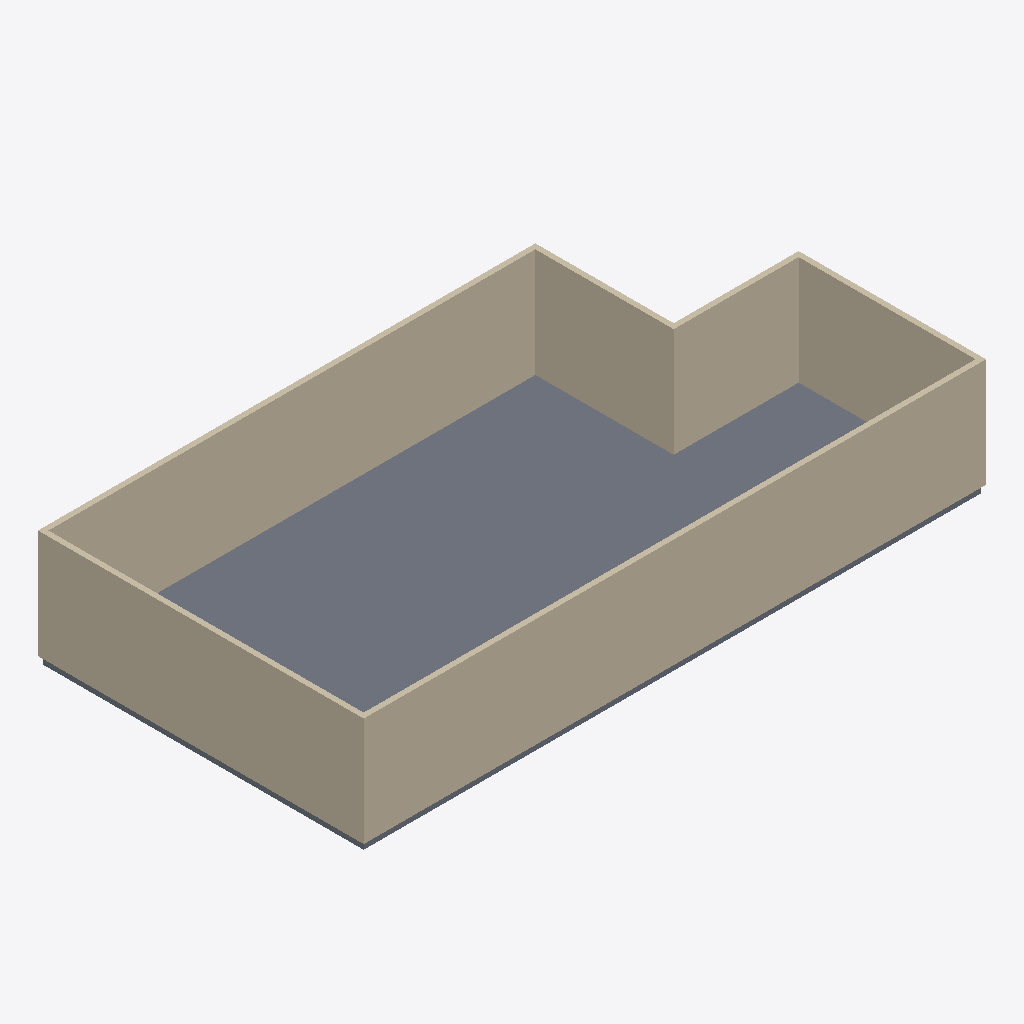
Isometric view of an IFC building model (IFC-SPF (STEP), schema IFC4, length unit metre), seen from the south-west, elements coloured by IFC class: 10 slabs (grey), 6 walls (beige).
Extent 16.6 m × 8.7 m × 3.1 m (x, y, z). Elements (16): 10 IfcSlab, 6 IfcWall.

HEADER;
FILE_DESCRIPTION(('ViewDefinition[DesignTransferView]'),'2;1');
FILE_NAME('/dev/null','2026-06-16T01:31:10+00:00',(''),(''),'IfcOpenShell 0.8.5','IfcOpenShell 0.8.5','Nobody');
FILE_SCHEMA(('IFC4'));
ENDSEC;
DATA;
#1=IFCPROJECT('3AIODkGdT06PnYXrMutX4V',$,'Eureka Residence',$,$,$,$,(#10),#5);
#12=IFCSITE('3nMlBKtUr1GhLO9AmmTogc',$,'Site',$,$,$,$,$,$,$,$,$,$,$);
#13=IFCBUILDING('1TSRT1969AlxpU2tSi3iIZ',$,'Eureka House',$,$,$,$,$,$,$,$,$);
#14=IFCBUILDINGSTOREY('0InwIMLrH4Bx$bx1maj1Gi',$,'Second Floor',$,$,$,$,$,$,$);
#279=IFCWALL('23NMcbwGLDCRHCWs_B0Jm3',$,'Wall',$,$,#298,#288,$,$);
#319=IFCWALL('2RL5hJvUDEqevi8zPZKZ7q',$,'Wall',$,$,#338,#328,$,$);
#219=IFCWALL('1_r3vTUCj1Hffj4ysUpwWR',$,'Wall',$,$,#238,#228,$,$);
#59=IFCSLAB('20rru862X12A6Stp4XdKn1',$,'Slab - Sitting Room',$,$,#78,#68,$,.FLOOR.);
#99=IFCSLAB('0qlBkoFMj6jg2fT7jqh1iq',$,'Slab - Foyer',$,$,#118,#108,$,.FLOOR.);
#239=IFCWALL('2ZHradc2bA$xXy_ufIboem',$,'Wall',$,$,#258,#248,$,$);
#259=IFCWALL('0ldloJDKHBlfFG7RSiEfwB',$,'Wall',$,$,#278,#268,$,$);
#299=IFCWALL('3b_NUztFb1w8Pza_VN84pW',$,'Wall',$,$,#318,#308,$,$);
#79=IFCSLAB('1kIZObWGr90AmPsV3cIXyv',$,'Slab - Dining Room',$,$,#98,#88,$,.FLOOR.);
#119=IFCSLAB('3PfFcgGfb3vh2cU7v6h1x_',$,'Slab - Vestibule',$,$,#138,#128,$,.FLOOR.);
#18=IFCSLAB('3X6O$gTaDAKeeHrU2MgDzb',$,'Slab - Family Room',$,$,#38,#27,$,.FLOOR.);
#39=IFCSLAB('1vg1AaFDPDXBxB4MiY7hmH',$,'Slab - Kitchen',$,$,#58,#48,$,.FLOOR.);
#179=IFCSLAB('3Xfort23zAiRGOOQGNlPb0',$,'Slab - Ext Vestibule',$,$,#198,#188,$,.FLOOR.);
#139=IFCSLAB('1GasvP20P5_PoNtCd6bxs9',$,'Slab - Ext Bath',$,$,#158,#148,$,.FLOOR.);
#159=IFCSLAB('0$GtaZPgf4TAedKaK4c1y4',$,'Slab - WC',$,$,#178,#168,$,.FLOOR.);
#199=IFCSLAB('0TAQUlSbX0bBHe8CBlJLue',$,'Slab - Ext Laundry',$,$,#218,#208,$,.FLOOR.);
ENDSEC;
